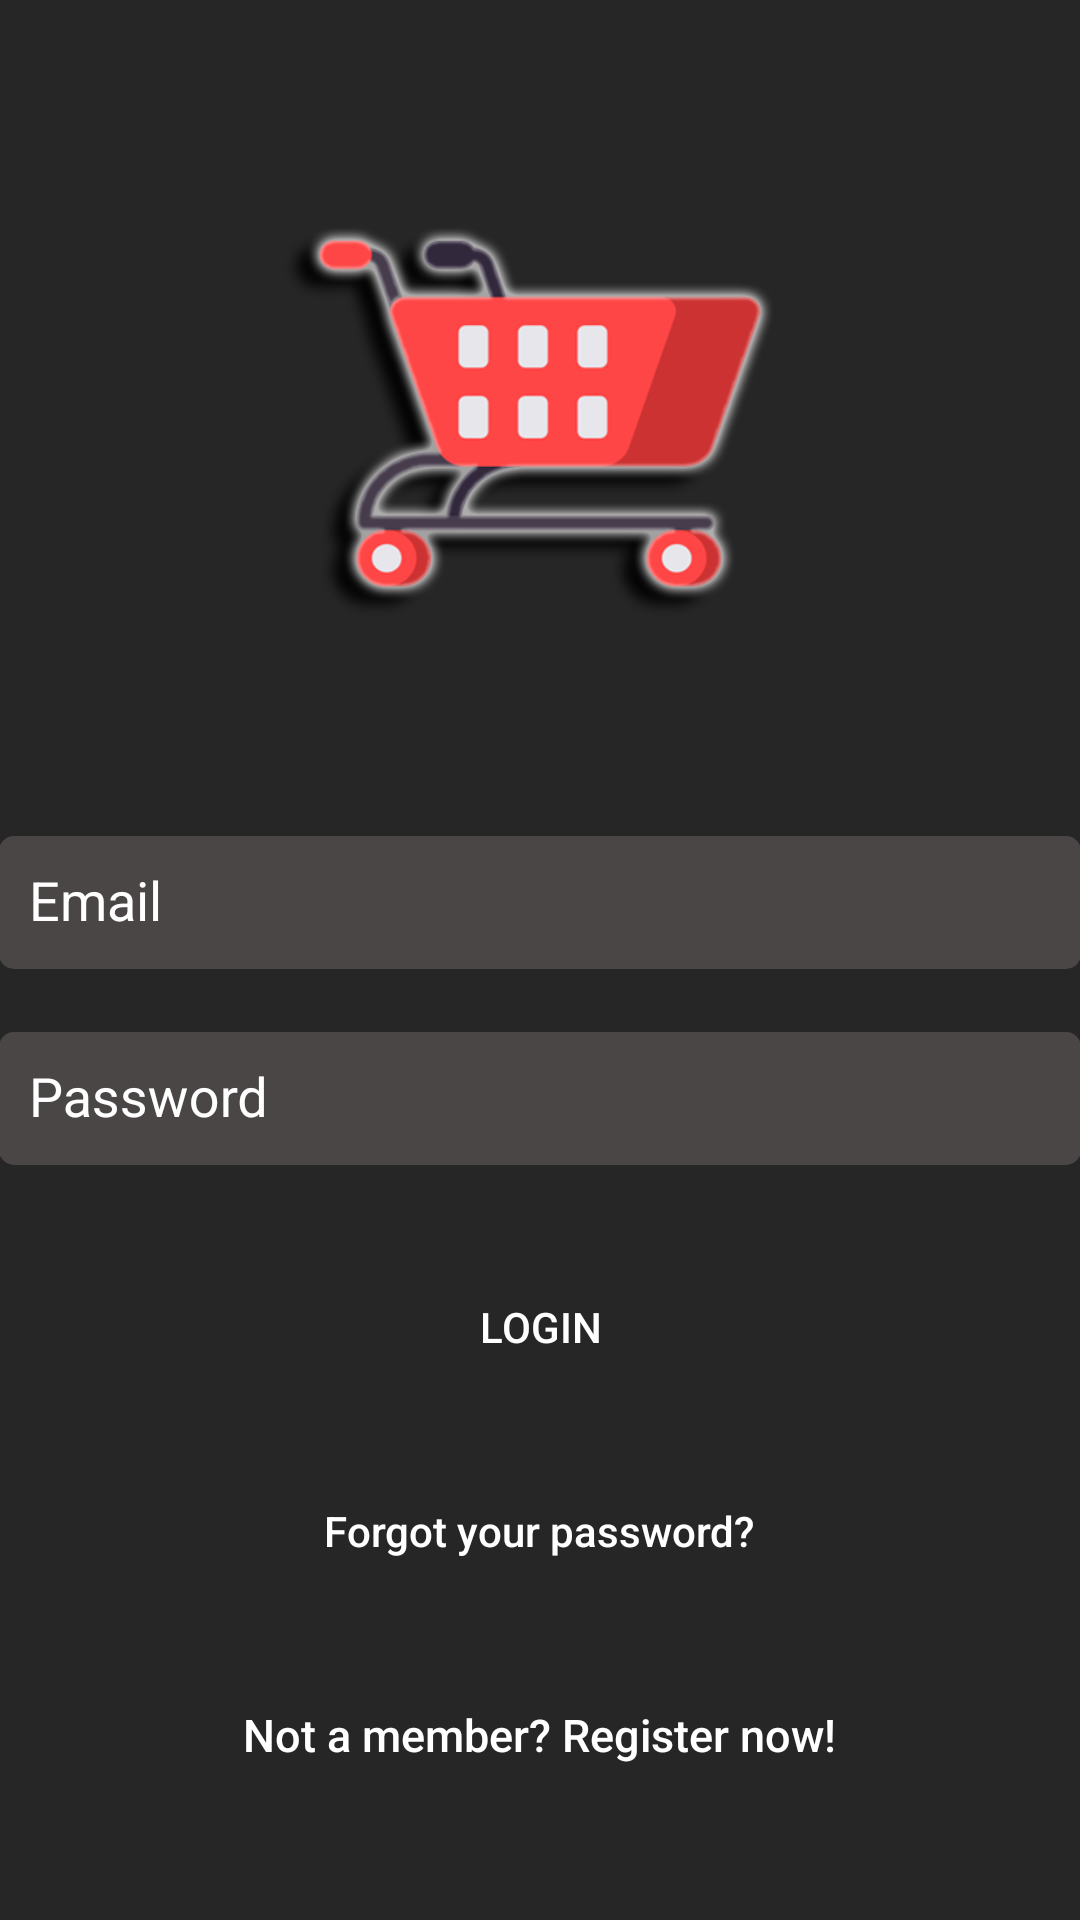

Here is an Android app screen rendered from its layout file. Give the layout XML and the strings, colors and styles it references.
<!-- AndroidManifest.xml: application theme AppTheme -->
<!-- res/layout/activity_login.xml -->
<?xml version="1.0" encoding="utf-8"?>
<androidx.coordinatorlayout.widget.CoordinatorLayout
    xmlns:android="http://schemas.android.com/apk/res/android"
    xmlns:app="http://schemas.android.com/apk/res-auto"
    xmlns:tools="http://schemas.android.com/tools"
    android:layout_width="match_parent"
    android:layout_height="match_parent"
    android:fitsSystemWindows="true"
    tools:context="com.example.remart.LoginActivity">

    <LinearLayout
        android:layout_width="fill_parent"
        android:layout_height="fill_parent"
        android:background="@color/Background_main"
        android:gravity="center"
        android:orientation="vertical"
        android:padding="@dimen/activity_horizontal_margin">


        <ImageView
            android:layout_width="200dp"
            android:layout_height="200dp"
            android:layout_gravity="center_horizontal"
            android:layout_marginBottom="30dp"
            android:src="@mipmap/mart" />

        <com.google.android.material.textfield.TextInputLayout
            android:layout_width="match_parent"
            android:layout_height="wrap_content">

            <EditText
                android:id="@+id/email"
                android:layout_width="match_parent"
                android:layout_height="wrap_content"
                android:layout_marginBottom="10dp"
                android:hint="@string/hint_email"
                android:inputType="textEmailAddress"
                android:textColor="@color/white"
                android:padding="10dp"
                android:background="@drawable/signin_edit_text"
                android:textColorHighlight="@color/Black"
                android:textColorHint="@color/Black"
                android:backgroundTint="@color/BlackLite" />
        </com.google.android.material.textfield.TextInputLayout>

        <com.google.android.material.textfield.TextInputLayout
            android:layout_width="match_parent"
            android:layout_height="wrap_content">

            <EditText
                android:id="@+id/password"
                android:layout_width="fill_parent"
                android:layout_height="wrap_content"
                android:layout_marginBottom="10dp"
                android:hint="@string/hint_password"
                android:inputType="textPassword"
                android:textColor="@color/white"
                android:padding="10dp"
                android:background="@drawable/signin_edit_text"
                android:textColorHighlight="@color/Black"
                android:textColorHint="@color/Black"
                android:backgroundTint="@color/BlackLite" />
        </com.google.android.material.textfield.TextInputLayout>

        

        <Button
            android:id="@+id/btn_login"
            android:layout_width="fill_parent"
            android:layout_height="wrap_content"
            android:layout_marginTop="20dip"
            android:background="@drawable/roundedcorner"
            android:text="@string/btn_login"
            android:textColor="@android:color/white" />

        <Button
            android:id="@+id/btn_reset_password"
            android:layout_width="wrap_content"
            android:layout_height="wrap_content"
            android:layout_marginTop="20dip"
            android:background="@null"
            android:text="@string/btn_forgot_password"
            android:textAllCaps="false"
            android:textColor="@color/colorAccent" />

        

        <Button
            android:id="@+id/btn_signup"
            android:layout_width="wrap_content"
            android:layout_height="wrap_content"
            android:layout_marginTop="20dip"
            android:background="@null"
            android:text="@string/btn_link_to_register"
            android:textAllCaps="false"
            android:textColor="@color/white"
            android:textSize="15dp" />
    </LinearLayout>

    <ProgressBar
        android:id="@+id/progressBar"
        android:layout_width="30dp"
        android:layout_height="30dp"
        android:layout_gravity="center|bottom"
        android:layout_marginBottom="20dp"
        android:visibility="gone" />
</androidx.coordinatorlayout.widget.CoordinatorLayout>
<!-- resources referenced by this layout -->
<resources>
  <color name="Background_main">#262626</color>
  <color name="Black">#000000</color>
  <color name="BlackLite">#4a4646</color>
  <color name="colorAccent">#ffffff</color>
  <color name="white">#ffffff</color>
  <!-- drawable signin_edit_text (drawable) -->
  <?xml version="1.0" encoding="utf-8"?>
  <shape xmlns:android="http://schemas.android.com/apk/res/android">
      <solid android:color="@color/Grey" />
      <corners android:radius="5dp" />
  </shape>
  <!-- mipmap mart: png bitmap (mipmap-xxxhdpi, 63511 bytes) -->
  <string name="btn_forgot_password">Forgot your password?</string>
  <string name="btn_link_to_register">Not a member? Register now!</string>
  <string name="btn_login">LOGIN</string>
  <string name="hint_email">Email</string>
  <string name="hint_password">Password</string>
  <style name="AppTheme" parent="Theme.AppCompat.Light.NoActionBar">
          
          <item name="colorPrimary">@color/colorPrimary</item>
          <item name="colorPrimaryDark">@color/colorPrimaryDark</item>
          <item name="colorAccent">@color/colorAccent</item>
          <item name="android:textColorHint">@color/white</item>
      </style>
  <color name="Grey">#e8e6e6</color>
  <color name="colorPrimary">#000000</color>
  <color name="colorPrimaryDark">#000000</color>
</resources>
